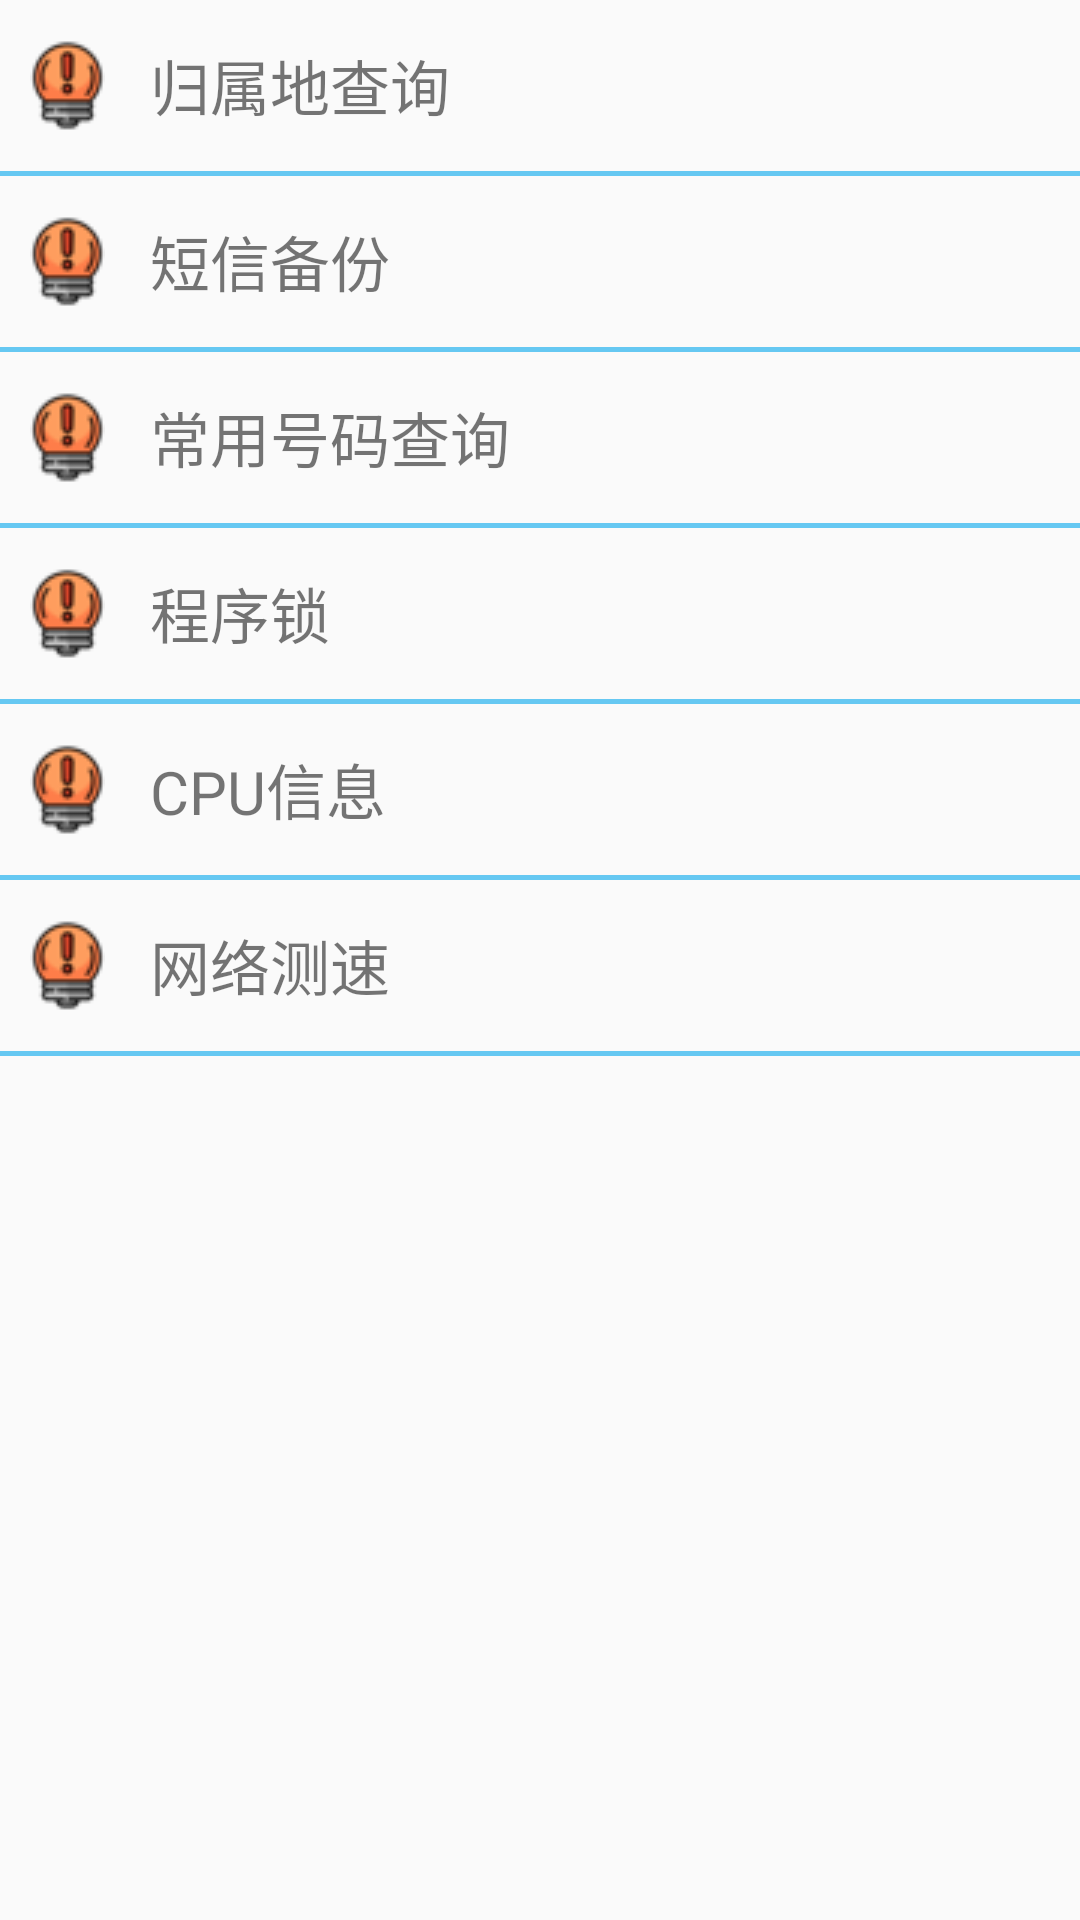

Layout XML and referenced resources for this Android screen:
<!-- AndroidManifest.xml: application theme AppTheme -->
<!-- res/layout/activity_advancetools.xml -->
<?xml version="1.0" encoding="utf-8"?>

<LinearLayout xmlns:android="http://schemas.android.com/apk/res/android"
    android:layout_width="match_parent"
    android:layout_height="match_parent"
    android:orientation="vertical">

    <TextView
        style="@style/JAdvanceToolsItem"
        android:layout_width="match_parent"
        android:layout_height="wrap_content"
        android:onClick="attributionLookup"
        android:text="@string/attribution_lookup" />

    <View
        android:layout_width="match_parent"
        android:layout_height="1.5dp"
        android:background="@color/colorSeparator" />

    <TextView
        style="@style/JAdvanceToolsItem"
        android:layout_width="match_parent"
        android:layout_height="wrap_content"
        android:onClick="backupSms"
        android:text="@string/backup_sms" />

    <View
        android:layout_width="match_parent"
        android:layout_height="1.5dp"
        android:background="@color/colorSeparator" />

    <TextView
        style="@style/JAdvanceToolsItem"
        android:layout_width="match_parent"
        android:layout_height="wrap_content"
        android:onClick="phonenumLookup"
        android:text="@string/phonenum_lookup" />

    <View
        android:layout_width="match_parent"
        android:layout_height="1.5dp"
        android:background="@color/colorSeparator" />

    <TextView
        style="@style/JAdvanceToolsItem"
        android:layout_width="match_parent"
        android:layout_height="wrap_content"
        android:onClick="appLock"
        android:text="@string/app_lock" />

    <View
        android:layout_width="match_parent"
        android:layout_height="1.5dp"
        android:background="@color/colorSeparator" />

    <TextView
        style="@style/JAdvanceToolsItem"
        android:layout_width="match_parent"
        android:layout_height="wrap_content"
        android:onClick="cpuinfo"
        android:text="@string/cpu_info" />

    <View
        android:layout_width="match_parent"
        android:layout_height="1.5dp"
        android:background="@color/colorSeparator" />

    <TextView
        style="@style/JAdvanceToolsItem"
        android:layout_width="match_parent"
        android:layout_height="wrap_content"
        android:onClick="netSpeed"
        android:text="@string/net_speed" />

    <View
        android:layout_width="match_parent"
        android:layout_height="1.5dp"
        android:background="@color/colorSeparator" />

</LinearLayout>
<!-- resources referenced by this layout -->
<resources>
  <color name="colorSeparator">#66c8f2</color>
  <string name="app_lock">程序锁</string>
  <string name="attribution_lookup">归属地查询</string>
  <string name="backup_sms">短信备份</string>
  <string name="cpu_info">CPU信息</string>
  <string name="net_speed">网络测速</string>
  <string name="phonenum_lookup">常用号码查询</string>
  <style name="JAdvanceToolsItem">
          <item name="android:drawableLeft">@drawable/advance_tools_item_icon</item>
          <item name="android:paddingLeft">10dp</item>
          <item name="android:drawablePadding">15dp</item>
          <item name="android:background">@drawable/advance_tools_item_selector</item>
          <item name="android:textSize">20sp</item>
          <item name="android:paddingTop">13dp</item>
          <item name="android:paddingBottom">13dp</item>
          <item name="android:gravity">center_vertical</item>
      </style>
  <style name="AppTheme" parent="Theme.AppCompat.Light.DarkActionBar">
          
          <item name="colorPrimary">@color/colorPrimary</item>    
          <item name="colorPrimaryDark">@color/colorPrimaryDark</item>
          <item name="colorAccent">@color/colorAccent</item>
          <item name="android:navigationBarColor" tools:targetApi="lollipop">
              @color/colorNavigationBar
          </item>
           
      </style>
  <!-- drawable advance_tools_item_icon: png bitmap (drawable, 2422 bytes) -->
  <!-- drawable advance_tools_item_selector (drawable) -->
  <?xml version="1.0" encoding="utf-8"?>
  
  <selector xmlns:android="http://schemas.android.com/apk/res/android">
      <item android:drawable="@color/colorAdvToolsButtonPressed" android:state_pressed="true" />
  </selector>
  <color name="colorPrimary">#3F51B5</color>
  <color name="colorPrimaryDark">#303F9F</color>
  <color name="colorAccent">#99CC33</color>
  <color name="colorNavigationBar">#000000</color>
  <color name="colorAdvToolsButtonPressed">#CCFF99</color>
</resources>
